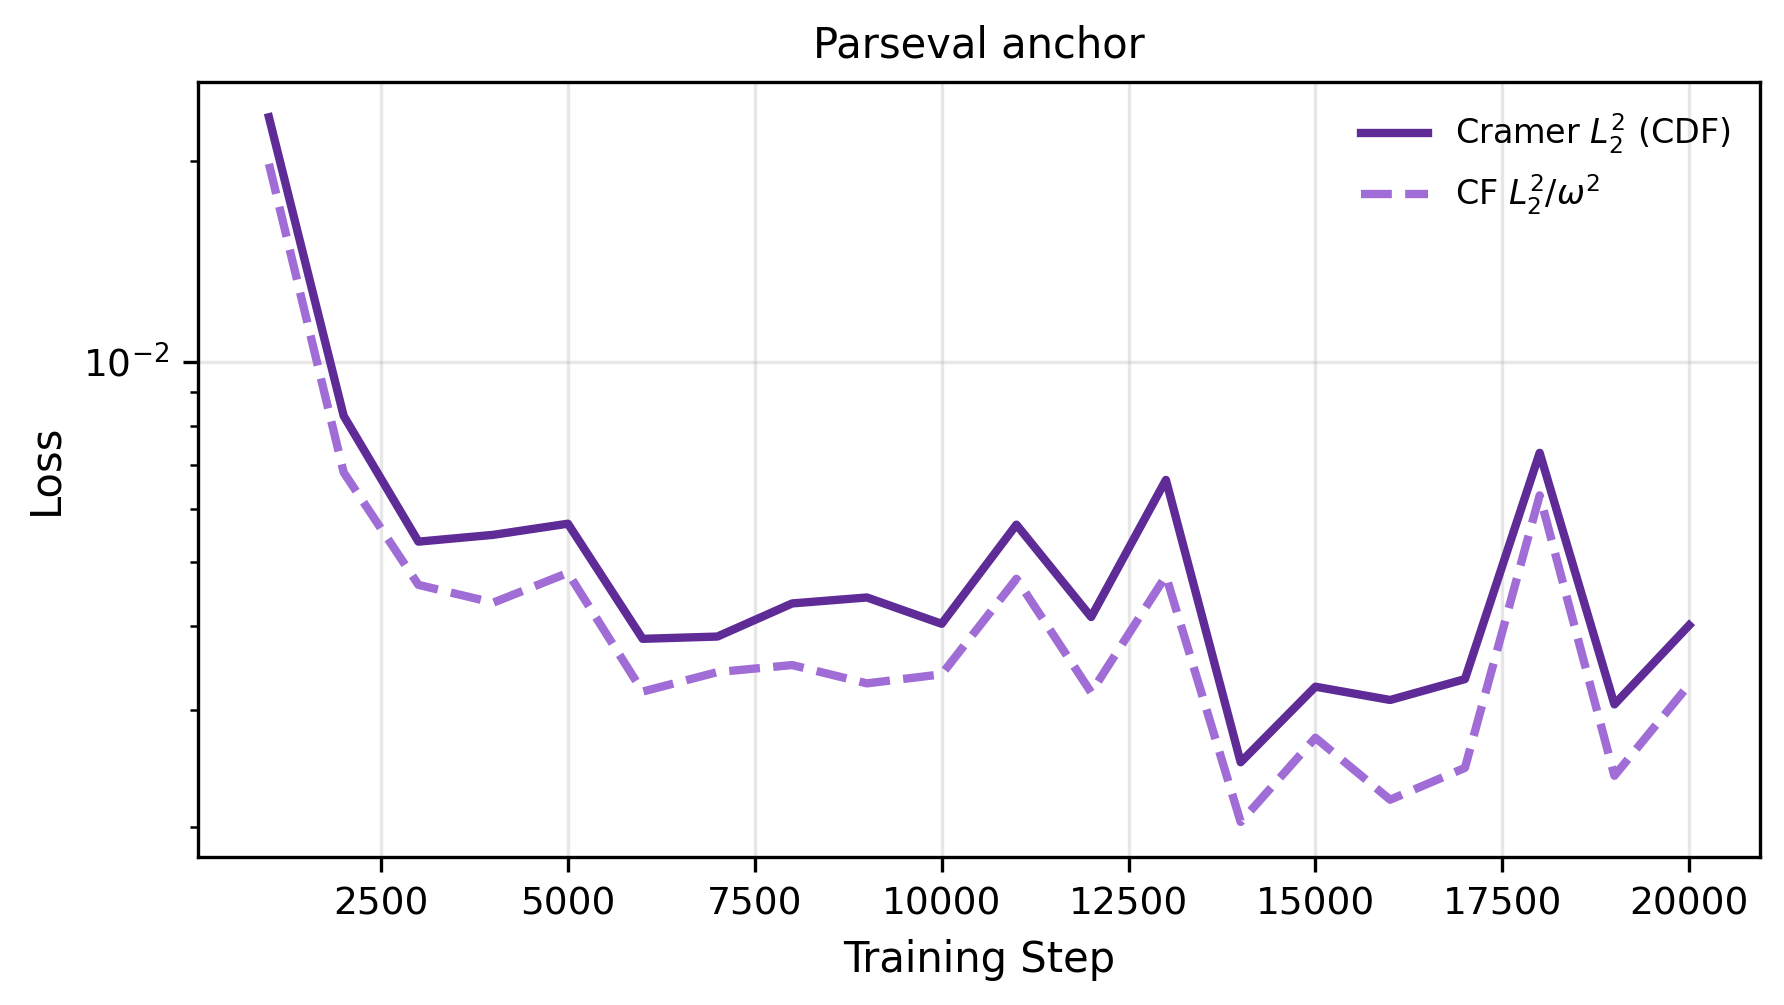

Source data for this figure (header and first rows):
step, cramer_l2_dirac, cf_l2_w_dirac, cramer_l2_dirac_ci95, cf_l2_w_dirac_ci95
1000, 0.02328, 0.01981, 0.0, 0.0
2000, 0.008286, 0.006815, 0.0, 0.0
3000, 0.005363, 0.004618, 0.0, 0.0
4000, 0.00549, 0.004342, 0.0, 0.0
5000, 0.005706, 0.004813, 0.0, 0.0
6000, 0.003832, 0.003192, 0.0, 0.0
7000, 0.003862, 0.003415, 0.0, 0.0
8000, 0.004331, 0.003499, 0.0, 0.0
9000, 0.004421, 0.003284, 0.0, 0.0
10000, 0.004036, 0.003389, 0.0, 0.0
11000, 0.005688, 0.004716, 0.0, 0.0
12000, 0.004132, 0.003183, 0.0, 0.0
13000, 0.00664, 0.004764, 0.0, 0.0
14000, 0.0025, 0.002034, 0.0, 0.0
15000, 0.003247, 0.002721, 0.0, 0.0
16000, 0.003101, 0.002196, 0.0, 0.0
17000, 0.003333, 0.002452, 0.0, 0.0
18000, 0.007292, 0.006294, 0.0, 0.0
19000, 0.003054, 0.002386, 0.0, 0.0
20000, 0.004016, 0.003271, 0.0, 0.0
